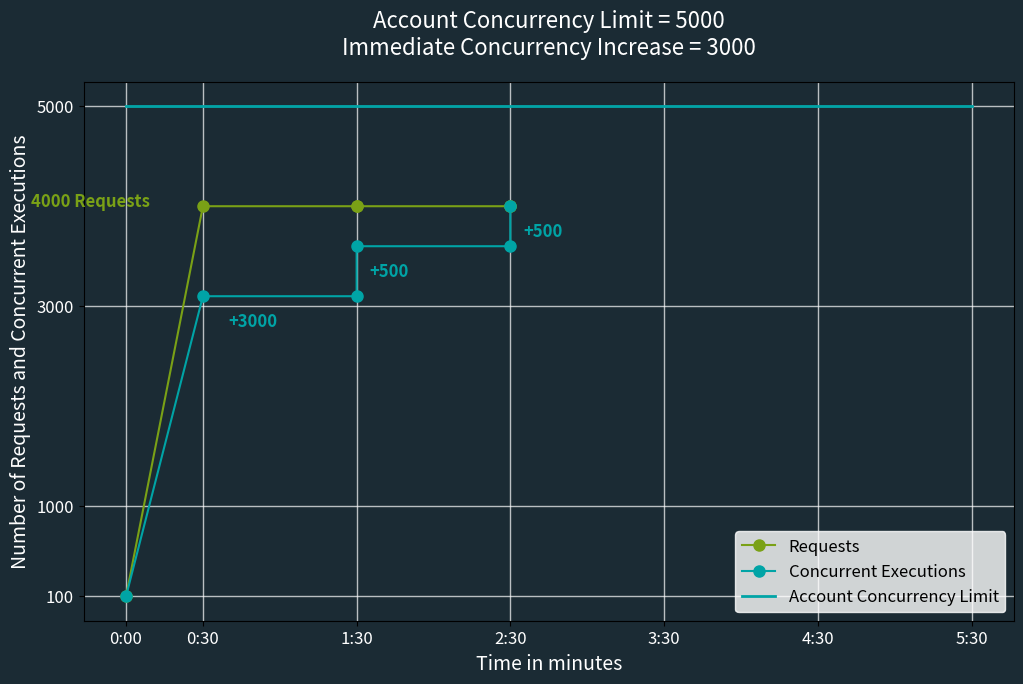

Write the Python code that produced this figure.
import matplotlib.pyplot as plt
import numpy as np

# Burst Data for the graph
time = [0, 30, 90, 90, 150, 150]  #Time intervals in minutes: 0:30, 1:30, 2:30, 3:30, 4:30 etc..
requests = [101, 4000, 4000, 4000, 4000, 4000]
concurrency = [100, 3100, 3100, 3600, 3600, 4000]  #Lambda Concurrency increments

# Lambda concurrency limit line
time_limit = [0, 330]  #Time range for limit line
concurrency_limit = [5000, 5000]  #Fixed concurrency limit value

time_labels = ['0:00', '0:30', '1:30', '2:30', '3:30', '4:30', '5:30']  #Labels in the hh:mm format
ticks = [0, 30, 90, 150, 210, 270, 330]  # Updated X-axis ticks to match all the labels

plt.figure(figsize=(12, 7), facecolor='#1B2B34')
ax = plt.gca()
ax.set_facecolor('#1B2B34')
plt.grid(color='white', linestyle='-', linewidth=1.0, alpha=0.7)
plt.plot(time, requests[:len(time)], marker='o', linestyle='-', color='#7AA116', markersize=8, label='Requests')
plt.plot(time, concurrency[:len(time)], marker='o', linestyle='-', color='#00A4A6', markersize=8, label='Concurrent Executions')
plt.plot(time_limit, concurrency_limit, linestyle='-', color='#00A4A6', linewidth=2, label='Account Concurrency Limit')

# Annotate points
plt.annotate('4000 Requests', xy=(30, 4000), xytext=(-37, 4000), color='#7AA116', fontsize=12, fontweight='bold')
plt.annotate('+3000', xy=(30, 3100), xytext=(40, 2800), color='#00A4A6', fontsize=12, fontweight='bold')
plt.annotate('+500', xy=(90, 3600), xytext=(95, 3300), color='#00A4A6', fontsize=12, fontweight='bold')
plt.annotate('+500', xy=(150, 4100), xytext=(155, 3700), color='#00A4A6', fontsize=12, fontweight='bold')

# Labels and Title
plt.xlabel('Time in minutes', fontsize=14, color='white')
plt.ylabel('Number of Requests and Concurrent Executions', fontsize=14, color='white')
plt.title('Account Concurrency Limit = 5000\nImmediate Concurrency Increase = 3000', fontsize=16, color='white', pad=20)

plt.xticks(ticks, time_labels, fontsize=12, color='white')
plt.yticks([100, 1000, 3000, 5000], fontsize=12, color='white')
plt.legend(fontsize=12, edgecolor='white')

# Display the plot
plt.show()
